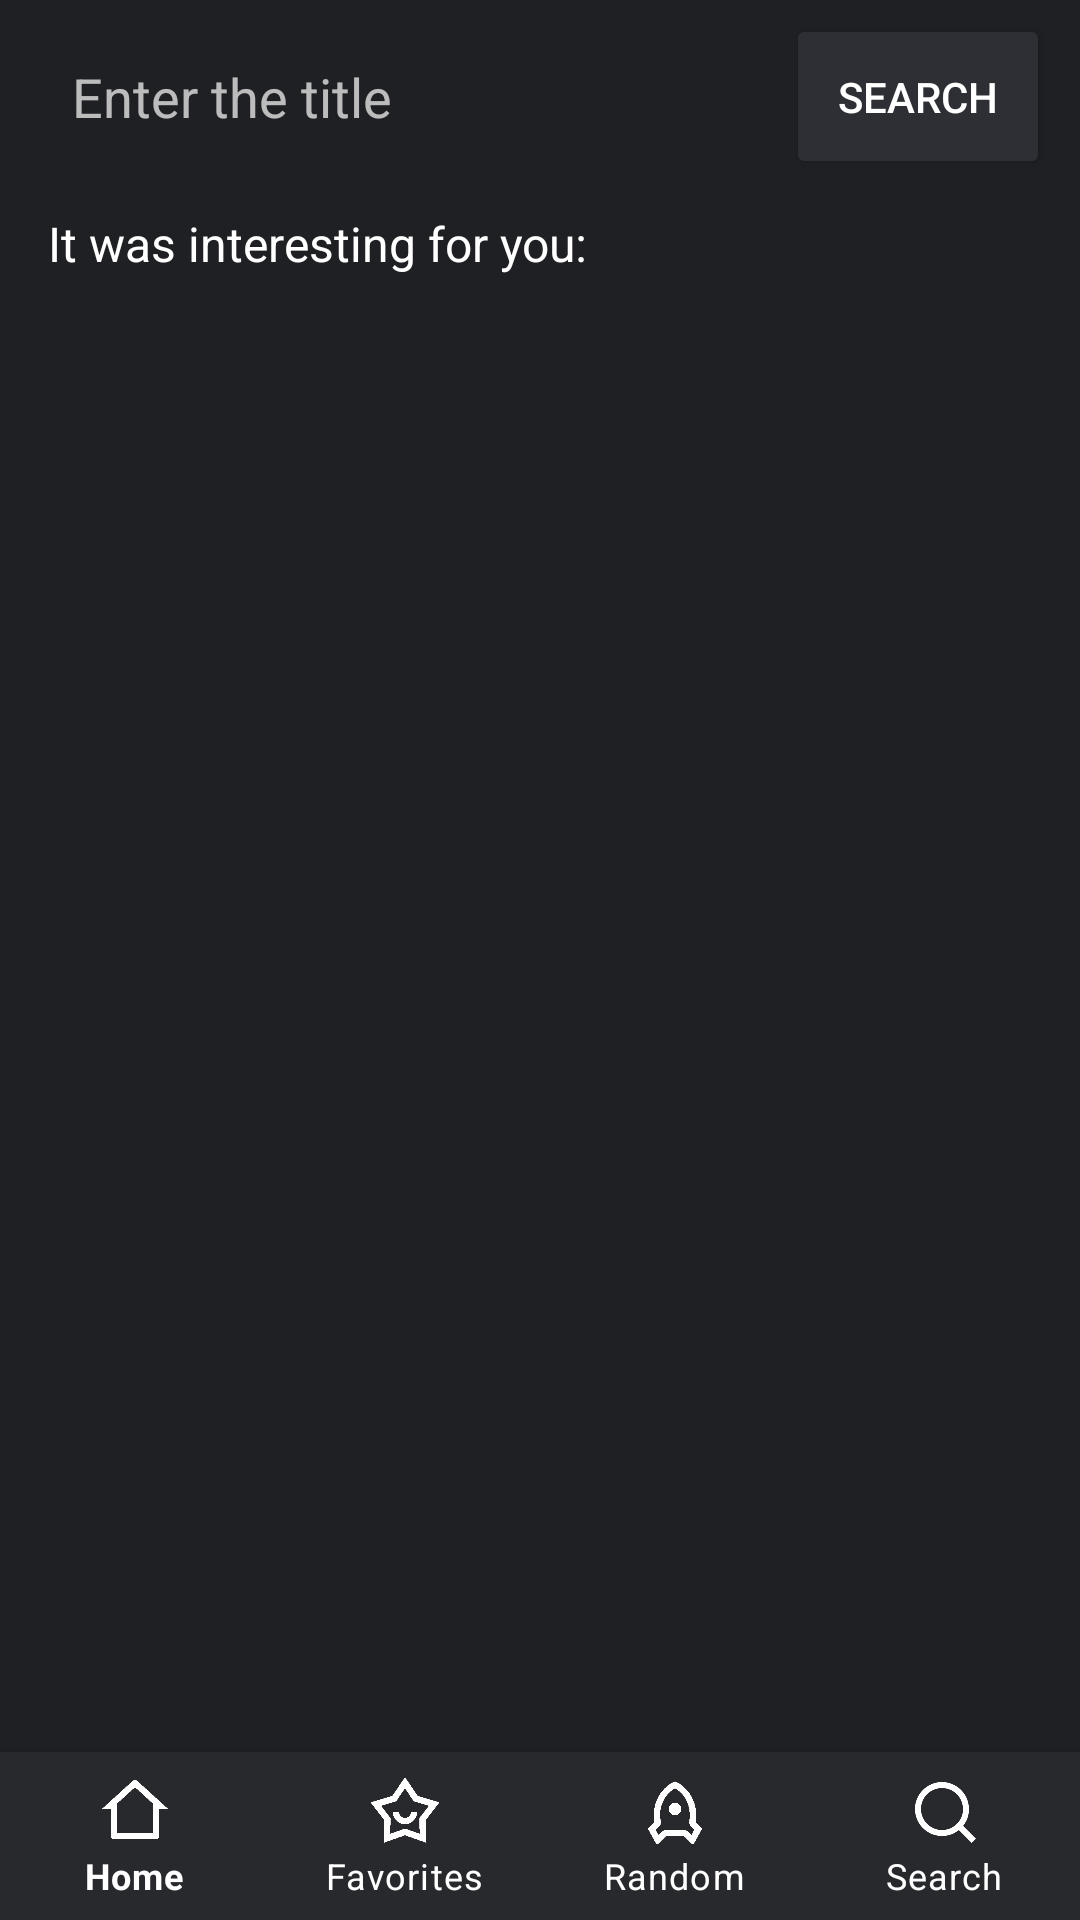

Here is an Android app screen rendered from its layout file. Give the layout XML and the strings, colors and styles it references.
<!-- AndroidManifest.xml: application theme Theme.FilmSpace -->
<!-- res/layout/activity_search.xml -->
<?xml version="1.0" encoding="utf-8"?>
<androidx.constraintlayout.widget.ConstraintLayout
   xmlns:android="http://schemas.android.com/apk/res/android"
    xmlns:app="http://schemas.android.com/apk/res-auto"
    xmlns:tools="http://schemas.android.com/tools"
    android:layout_width="match_parent"
    android:layout_height="match_parent"
    android:background="@color/base"
    tools:context=".SearchActivity">

    <EditText
        android:id="@+id/editTextTextSearchQuery"
        android:layout_width="0dp"
        android:layout_height="wrap_content"
        android:layout_marginTop="10dp"
        android:layout_marginStart="10dp"
        android:paddingTop="10dp"
        android:paddingBottom="10dp"
        android:paddingStart="14dp"
        android:paddingEnd="30dp"
        android:ems="10"
        android:inputType="text"
        android:hint="@string/search_hint"
        android:textColor="@color/white"
        app:layout_constraintEnd_toStartOf="@+id/buttonSearch"
        app:layout_constraintStart_toStartOf="parent"
        app:layout_constraintTop_toTopOf="parent"
        android:background="@drawable/background_gray"
        android:imeOptions="actionSearch"
        android:importantForAutofill="no" />

    <Button
        android:id="@+id/buttonSearch"
        android:layout_width="wrap_content"
        android:layout_height="55dp"
        android:layout_marginStart="8dp"
        android:layout_marginEnd="10dp"
        android:text="@string/search"
        android:backgroundTint="@color/overlay_dark"
        app:layout_constraintBottom_toBottomOf="@id/editTextTextSearchQuery"
        app:layout_constraintEnd_toEndOf="parent"
        app:layout_constraintStart_toEndOf="@id/editTextTextSearchQuery"
        app:layout_constraintTop_toTopOf="@id/editTextTextSearchQuery" />



    <androidx.recyclerview.widget.RecyclerView
        android:id="@+id/recyclerViewSearchedMovies"
        android:layout_width="0dp"
        android:layout_height="0dp"
        android:layout_marginTop="10dp"
        app:layout_constraintBottom_toTopOf="@+id/bottomNavigationView"
        app:layout_constraintEnd_toEndOf="parent"
        app:layout_constraintStart_toStartOf="parent"
        app:layout_constraintTop_toBottomOf="@id/editTextTextSearchQuery"
        android:visibility="gone"/>

    <com.google.android.material.bottomnavigation.BottomNavigationView
        android:id="@+id/bottomNavigationView"
        android:layout_width="0dp"
        android:layout_height="56dp"
        android:background="@color/surface"
        app:itemIconSize="24sp"
        app:itemTextColor="@color/white"
        app:itemIconTint="@color/white"
        app:layout_constraintBottom_toBottomOf="parent"
        app:layout_constraintEnd_toEndOf="parent"
        app:layout_constraintStart_toStartOf="parent"
        app:labelVisibilityMode="labeled"
        app:menu="@menu/bottom_menu"/>

    <ProgressBar
        android:id="@+id/progressBarLoadingSearchedMovies"
        android:layout_width="42dp"
        android:layout_height="42dp"
        app:layout_constraintStart_toStartOf="parent"
        app:layout_constraintEnd_toEndOf="parent"
        app:layout_constraintTop_toTopOf="parent"
        app:layout_constraintBottom_toBottomOf="parent"
        android:visibility="gone"/>

    <TextView
        android:id="@+id/textViewPreviouslySearched"
        android:layout_width="0dp"
        android:layout_height="wrap_content"
        android:layout_marginTop="16dp"
        android:layout_marginBottom="8dp"
        android:layout_marginStart="16dp"
        android:layout_marginEnd="16dp"
        android:text="@string/search_history"
        android:textColor="@color/white"
        android:textSize="16sp"
        app:layout_constraintStart_toStartOf="parent"
        app:layout_constraintEnd_toEndOf="parent"
        app:layout_constraintTop_toBottomOf="@id/editTextTextSearchQuery"/>

    <androidx.recyclerview.widget.RecyclerView
        android:id="@+id/recyclerViewPreviouslySearched"
        android:layout_width="0dp"
        android:layout_height="0dp"
        android:layout_marginTop="16dp"
        android:layout_marginStart="8dp"
        android:layout_marginEnd="8dp"
        app:layout_constraintBottom_toTopOf="@+id/bottomNavigationView"
        app:layout_constraintEnd_toEndOf="parent"
        app:layout_constraintStart_toStartOf="parent"
        app:layout_constraintTop_toBottomOf="@+id/textViewPreviouslySearched"
        android:nestedScrollingEnabled="false"/>

    <ImageView
        android:id="@+id/imageViewDeleteQuery"
        android:contentDescription="@string/clear"
        android:layout_width="20dp"
        android:layout_height="20dp"
        android:layout_marginEnd="8dp"
        app:layout_constraintBottom_toBottomOf="@+id/editTextTextSearchQuery"
        app:layout_constraintEnd_toEndOf="@+id/editTextTextSearchQuery"
        app:layout_constraintTop_toTopOf="@+id/editTextTextSearchQuery"
        app:srcCompat="@drawable/search_query_delete"
        android:visibility="invisible"/>

</androidx.constraintlayout.widget.ConstraintLayout>
<!-- resources referenced by this layout -->
<resources>
  <color name="base">#1F2023</color>
  <color name="overlay_dark">#2D2F34</color>
  <color name="surface">#27292D</color>
  <color name="white">#FFFFFFFF</color>
  <!-- drawable search_query_delete: png bitmap (drawable, 698 bytes) -->
  <string name="clear">Clear</string>
  <string name="search">Search</string>
  <string name="search_hint">Enter the title</string>
  <string name="search_history">It was interesting for you:</string>
  <style name="Theme.FilmSpace" parent="Theme.MaterialComponents">
          
          <item name="colorPrimary">@color/overflow</item>
          <item name="colorPrimaryVariant">@color/overflow</item>
          <item name="colorOnPrimary">@color/white</item>
          
          <item name="colorSecondary">@color/teal_200</item>
          <item name="colorSecondaryVariant">@color/teal_700</item>
          <item name="colorOnSecondary">@color/overflow</item>
          
          <item name="android:statusBarColor" tools:targetApi="l">?attr/colorPrimaryVariant</item>
          
      </style>
  <color name="overflow">#010101</color>
  <color name="teal_200">#FF03DAC5</color>
  <color name="teal_700">#FF018786</color>
</resources>
